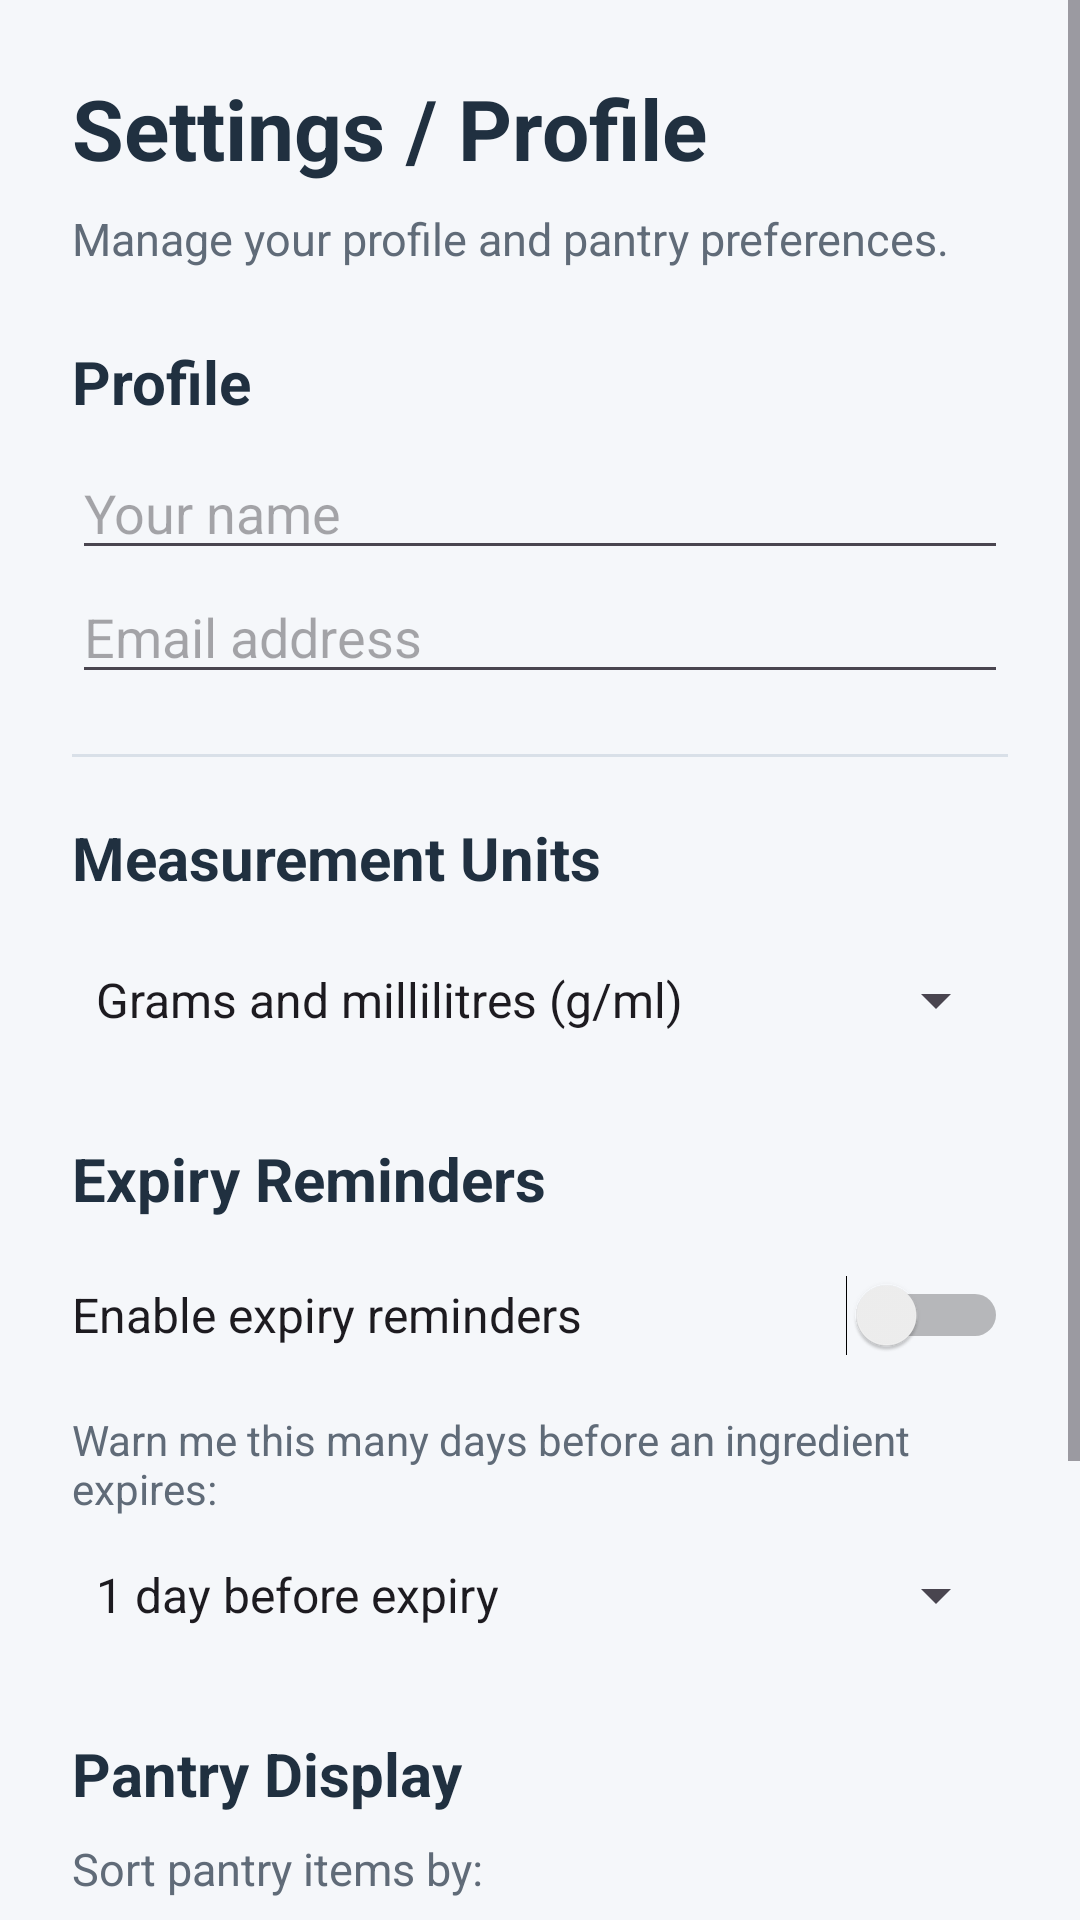

This screen was rendered from an Android layout file. Write that file and the resources it references.
<!-- AndroidManifest.xml: application theme Theme.Smart_Pantry_Manager -->
<!-- res/layout/activity_settings.xml -->
<?xml version="1.0" encoding="utf-8"?>
<ScrollView xmlns:android="http://schemas.android.com/apk/res/android"
    android:layout_width="match_parent"
    android:layout_height="match_parent"
    android:fillViewport="true"
    android:background="#F5F7FA">

    <LinearLayout
        android:layout_width="match_parent"
        android:layout_height="wrap_content"
        android:orientation="vertical"
        android:padding="24dp">

        <TextView
            android:id="@+id/txtSettingsTitle"
            android:layout_width="match_parent"
            android:layout_height="wrap_content"
            android:text="Settings / Profile"
            android:textSize="28sp"
            android:textStyle="bold"
            android:textColor="#203040"
            android:paddingBottom="8dp" />

        <TextView
            android:layout_width="match_parent"
            android:layout_height="wrap_content"
            android:text="Manage your profile and pantry preferences."
            android:textSize="15sp"
            android:textColor="#606B78"
            android:paddingBottom="24dp" />


        <TextView
            android:layout_width="match_parent"
            android:layout_height="wrap_content"
            android:text="Profile"
            android:textSize="20sp"
            android:textStyle="bold"
            android:textColor="#203040"
            android:paddingBottom="8dp" />

        <EditText
            android:id="@+id/editProfileName"
            android:layout_width="match_parent"
            android:layout_height="wrap_content"
            android:hint="Your name"
            android:inputType="textPersonName"
            android:maxLines="1"
            android:autofillHints="name" />

        <EditText
            android:id="@+id/editProfileEmail"
            android:layout_width="match_parent"
            android:layout_height="wrap_content"
            android:hint="Email address"
            android:inputType="textEmailAddress"
            android:maxLines="1"
            android:autofillHints="emailAddress" />

        <View
            android:layout_width="match_parent"
            android:layout_height="1dp"
            android:layout_marginTop="20dp"
            android:background="#D9E0E8" />

        
        <TextView
            android:layout_width="match_parent"
            android:layout_height="wrap_content"
            android:text="Measurement Units"
            android:textSize="20sp"
            android:textStyle="bold"
            android:textColor="#203040"
            android:paddingTop="20dp"
            android:paddingBottom="8dp" />

        <Spinner
            android:id="@+id/spinnerMeasurement"
            android:layout_width="match_parent"
            android:layout_height="wrap_content"
            android:minHeight="52dp"
            android:entries="@array/measurement_options"
            android:contentDescription="Measurement units" />

        
        <TextView
            android:layout_width="match_parent"
            android:layout_height="wrap_content"
            android:text="Expiry Reminders"
            android:textSize="20sp"
            android:textStyle="bold"
            android:textColor="#203040"
            android:paddingTop="20dp"
            android:paddingBottom="8dp" />

        <Switch
            android:id="@+id/switchExpiryReminders"
            android:layout_width="match_parent"
            android:layout_height="wrap_content"
            android:text="Enable expiry reminders"
            android:textSize="16sp"
            android:minHeight="48dp" />

        <TextView
            android:layout_width="match_parent"
            android:layout_height="wrap_content"
            android:text="Warn me this many days before an ingredient expires:"
            android:textSize="14sp"
            android:textColor="#606B78"
            android:paddingTop="8dp" />

        <Spinner
            android:id="@+id/spinnerExpiryDays"
            android:layout_width="match_parent"
            android:layout_height="wrap_content"
            android:minHeight="52dp"
            android:entries="@array/expiry_warning_options"
            android:contentDescription="Expiry warning days" />

        
        <TextView
            android:layout_width="match_parent"
            android:layout_height="wrap_content"
            android:text="Pantry Display"
            android:textSize="20sp"
            android:textStyle="bold"
            android:textColor="#203040"
            android:paddingTop="20dp"
            android:paddingBottom="8dp" />

        <TextView
            android:layout_width="match_parent"
            android:layout_height="wrap_content"
            android:text="Sort pantry items by:"
            android:textSize="15sp"
            android:textColor="#606B78" />

        <Spinner
            android:id="@+id/spinnerSortOrder"
            android:layout_width="match_parent"
            android:layout_height="wrap_content"
            android:minHeight="52dp"
            android:entries="@array/pantry_sort_options"
            android:contentDescription="Pantry sort order" />

        
        <Button
            android:id="@+id/btnSaveSettings"
            android:layout_width="match_parent"
            android:layout_height="wrap_content"
            android:text="Save Settings"
            android:layout_marginTop="28dp" />

        <Button
            android:id="@+id/btnBackHome"
            android:layout_width="match_parent"
            android:layout_height="wrap_content"
            android:text="Back"
            android:layout_marginTop="8dp" />

    </LinearLayout>

</ScrollView>
<!-- resources referenced by this layout -->
<resources>
  <string-array name="expiry_warning_options">
          <item>1 day before expiry</item>
          <item>3 days before expiry</item>
          <item>5 days before expiry</item>
          <item>7 days before expiry</item>
      </string-array>
  <string-array name="measurement_options">
          <item>Grams and millilitres (g/ml)</item>
          <item>Kilograms and litres (kg/l)</item>
      </string-array>
  <string-array name="pantry_sort_options">
          <item>Ingredient name</item>
          <item>Expiry date</item>
          <item>Quantity</item>
      </string-array>
  <style name="Theme.Smart_Pantry_Manager" parent="Base.Theme.Smart_Pantry_Manager" />
  <style name="Base.Theme.Smart_Pantry_Manager" parent="Theme.Material3.DayNight.NoActionBar">
          
          
      </style>
</resources>
